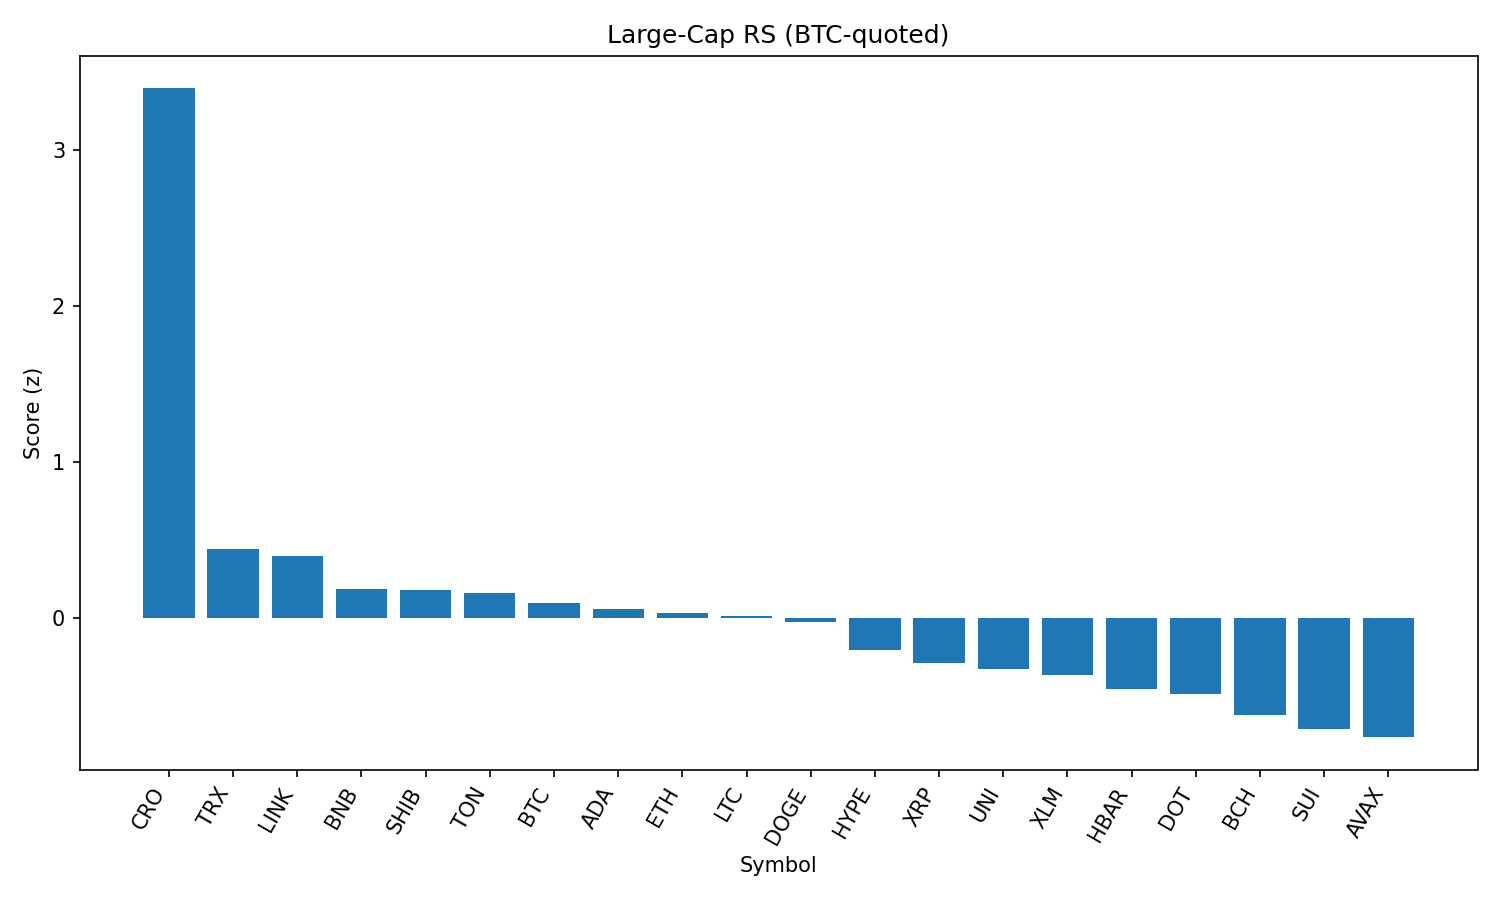

The data file committed next to this chart (first rows):
rank, name, symbol, price_btc, price_usd, pct_1h_btc, pct_24h_btc, pct_7d_btc, market_cap_rank, market_cap_usd, volume_usd, score
1, Cronos, CRO, 2.77e-06, 0.3008, 4.599, 1.841, 112, 22, 10244650470, 678862608, 3.398
2, TRON, TRX, 3.13e-06, 0.3393, 0.03449, 1.449, -0.3748, 10, 32127678755, 1124400215, 0.4461
3, Chainlink, LINK, 0.0002153, 23.36, 1.175, -0.6344, -4.327, 13, 15822036306, 1754444129, 0.3955
4, BNB, BNB, 0.00791, 858.2, -0.4343, 1.202, 3.914, 5, 119508664216, 1475320978, 0.1852
5, Shiba Inu, SHIB, 1.1371e-10, 1.234e-05, -0.1436, 0.7407, 1.242, 30, 7268818990, 303255985, 0.1786
6, Toncoin, TON, 2.847e-05, 3.09, -0.06772, 0.6197, -2.035, 29, 7931407888, 44326190, 0.1609
7, Bitcoin, BTC, 1.0, 108498, 0.0, 0.0, 0.0, 1, 2160380662404, 55093659989, 0.09345
8, Cardano, ADA, 7.67e-06, 0.8321, -0.189, 0.4198, -1.324, 11, 30383081664, 1788949738, 0.05696
9, Ethereum, ETH, 0.04017, 4358, -0.07158, -0.06432, -1.158, 2, 525944950366, 37915354894, 0.03097
10, Litecoin, LTC, 0.001018, 110.4, -0.1553, 0.2222, -2.187, 27, 8417448316, 577080931, 0.0118
11, Dogecoin, DOGE, 2e-06, 0.217, -0.3511, 0.3631, 0.02908, 9, 32678068647, 2524715755, -0.02515
12, Hyperliquid, HYPE, 0.0004095, 44.42, -0.2526, -0.6115, 7.303, 17, 12029483803, 371520719, -0.202
13, XRP, XRP, 2.594e-05, 2.81, -0.07842, -1.126, 0.389, 4, 167406405642, 7234380821, -0.2896
14, Uniswap, UNI, 8.872e-05, 9.63, -0.2168, -0.7868, -7.493, 35, 5779418215, 354816320, -0.324
15, Stellar, XLM, 3.31e-06, 0.3594, -0.04231, -1.271, -6.695, 20, 11272618829, 359384690, -0.368
16, Hedera, HBAR, 2.09e-06, 0.2263, -0.1157, -1.553, -2.568, 24, 9598796274, 376403960, -0.4537
17, Polkadot, DOT, 3.501e-05, 3.8, -0.5247, -1.033, -0.04983, 34, 5781591055, 418214516, -0.4898
18, Bitcoin Cash, BCH, 0.004897, 531.3, -0.463, -1.55, -3.804, 21, 10578792956, 349444001, -0.6244
19, Sui, SUI, 3.042e-05, 3.3, -0.4475, -1.921, -3.018, 19, 11598543839, 1530957443, -0.7107
20, Avalanche, AVAX, 0.0002173, 23.58, 0.004227, -2.987, 0.7966, 23, 9954521200, 751258858, -0.7646
21, Solana, SOL, 0.001894, 205.5, -0.2261, -2.887, 10.45, 6, 111135790624, 12493666270, -0.7653
